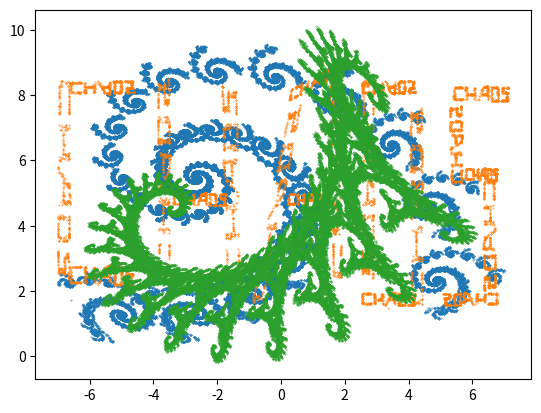

This figure's Python source:
#!/usr/bin/env python3.7

class IFS:
    parameters = []
    point_start = []
    p = 0

    def __init__(self, params, p=None):
        self.parameters = params
        self.point_start = [0.0, 0.0]
        self.p = p


    def conversions(self, it):
        import random
        x = [self.point_start[0]]
        y = [self.point_start[1]]
        for i in range(it-1):
            tab = random.choices(self.parameters, self.p)
            tab = tab[0]
            x.append(float(tab[0])*x[i] + float(tab[1])*y[i] + float(tab[2]))
            y.append(float(tab[3])*x[i] + float(tab[4])*y[i] + float(tab[5]))
        return x, y

    def draw(self, x:list, y:list):
        import matplotlib.pyplot as plt
        plt.scatter(x, y, s = 0.1)
        plt.show()
        #plt.plot(x, y, '.', markersize='0.2')
        #plt.savefig('res.eps')




first = IFS(((0.787879, -0.424242, 1.758647, 0.242424, 0.859848, 1.408065), (-0.121212, 0.257576, -6.721654, 0.151515, 0.05303, 1.377236),
                (0.181818, -0.136364, 6.086107, 0.090909, 0.181818, 1.568035)), [0.90, 0.05, 0.05])

sec = IFS(((0, 0.053, -7.083, -0.429, 0, 5.43), (0.143, 0, -5.619, 0, -0.053, 8.513), (0.143, 0, -5.619, 0, 0.083, 2.057), (0, 0.053, -3.952, 0.429, 0, 5.43),
              (0.119, 0, -2.555, 0, 0.053, 4.536), (-0.0123806, -0.0649723, -1.226, 0.423819, 0.00189797, 5.235), (0.0852291, 0.0506328, -0.421, 0.420449, 0.0156626, 4.569),
              (0.104432, 0.00529117, 0.976, 0.0570516, 0.0527352, 8.113), (-0.00814186, -0.0417935, 1.934, 0.423922, 0.00415972, 5.37), (
                  0.093, 0, 0.861, 0, 0.053, 4.536), (0, 0.053, 2.447, -0.429, 0, 5.43), (0.119, 0, 3.363, 0, -0.053, 8.513), (0.119, 0, 3.363, 0, 0.053, 1.487),
              (0, 0.053, 3.972, 0.429, 0, 4.569), (0.123998, -0.00183957, 6.275, 0.000691208, 0.0629731, 7.716), (0, 0.053, 5.215, 0.167, 0, 6.483),
              (0.071, 0, 6.279, 0, 0.053, 5.298), (0, -0.053, 6.805, -0.238, 0, 3.714), (-0.121, 0, 5.941, 0, 0.053, 1.487)))

third = IFS(((0.824074, 0.281428, -1.88229, -0.212346, 0.864198, -0.110607), (0.088272, 0.520988, 0.78536, -0.463889, -0.377778, 8.095795)),  (0.8, 0.2))

x, y = first.conversions(100000)
first.draw(x, y)

x, y = sec.conversions(10000)
sec.draw(x, y)

x, y = third.conversions(100000)
third.draw(x, y)
